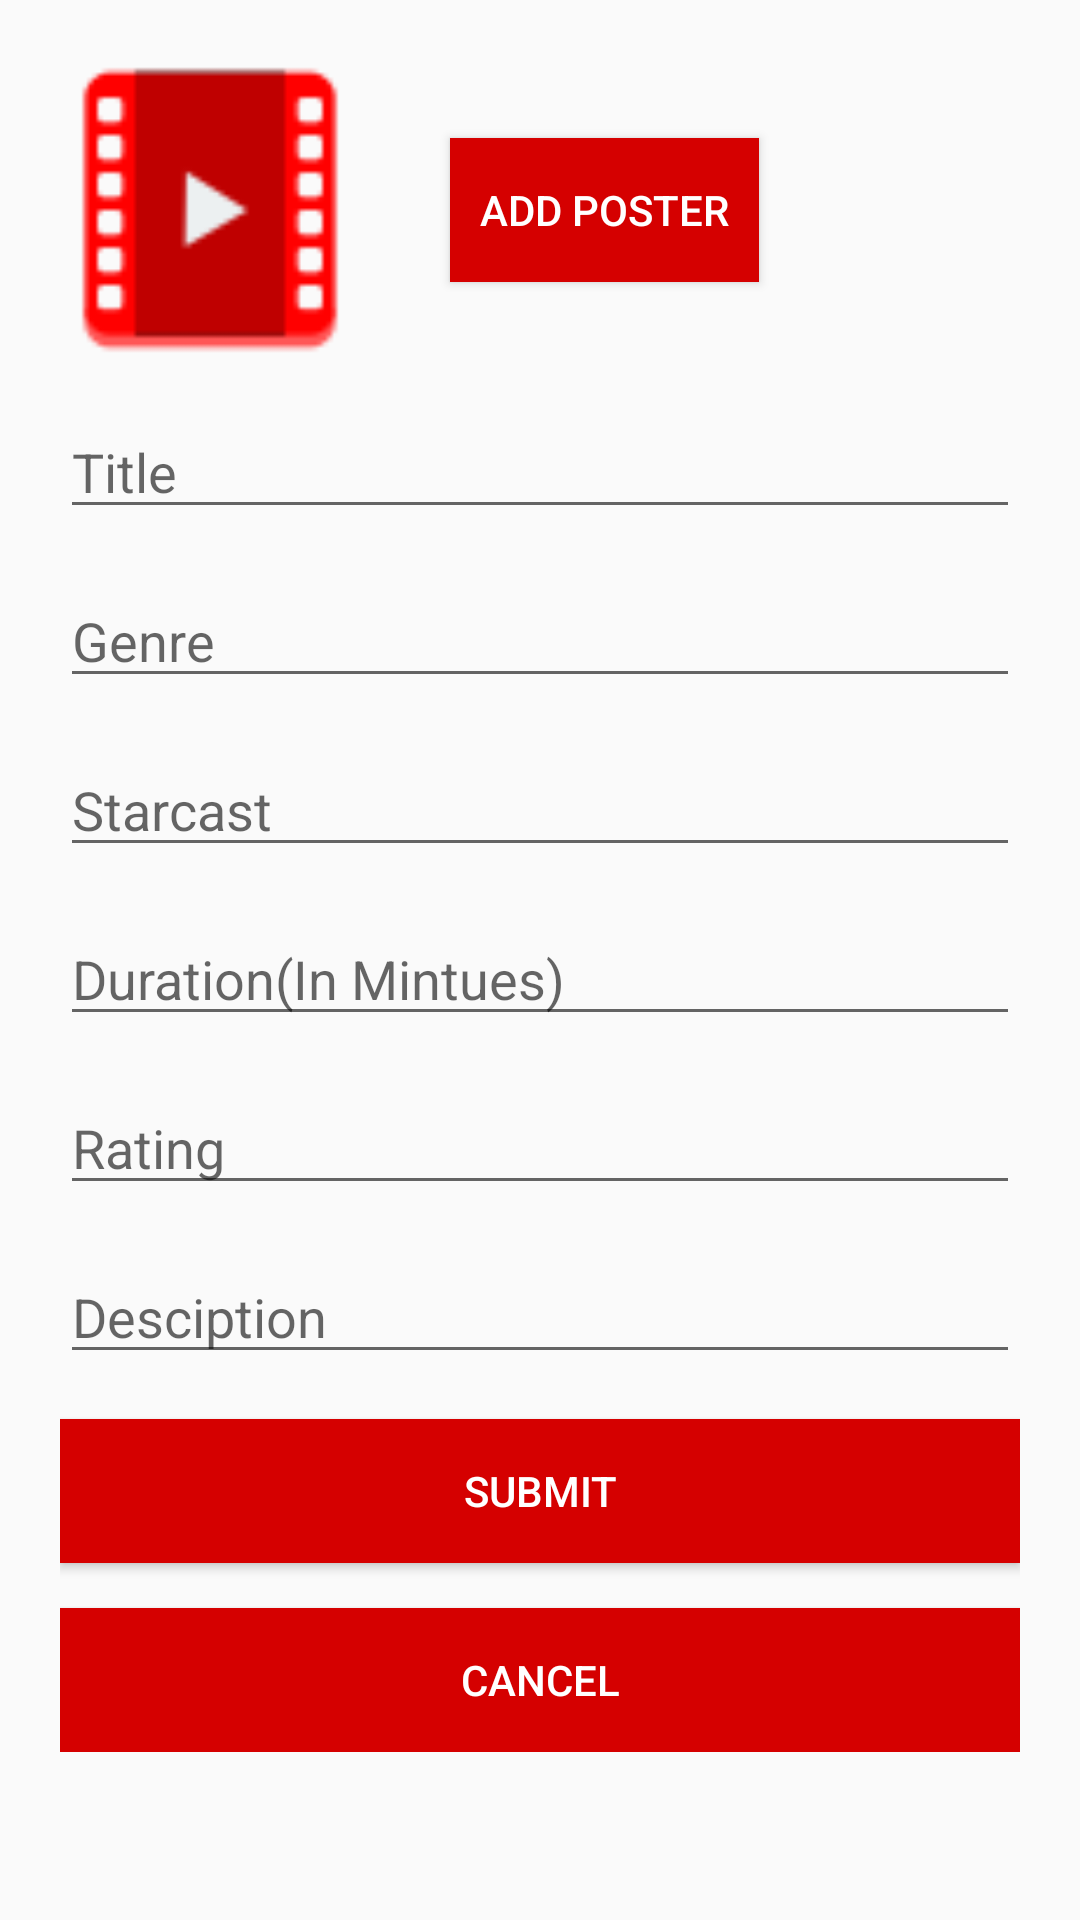

The Android layout XML behind this screen, and the referenced resources:
<!-- AndroidManifest.xml: application theme AppTheme -->
<!-- res/layout/fragment_add_new_movie.xml -->
<?xml version="1.0" encoding="utf-8"?>
<ScrollView xmlns:android="http://schemas.android.com/apk/res/android"
    xmlns:tools="http://schemas.android.com/tools"
    android:layout_width="match_parent"
    android:layout_height="match_parent"
   >

   <LinearLayout
       android:layout_width="match_parent"
       android:layout_height="match_parent"
       android:padding="@dimen/margin_20"
       android:orientation="vertical">
    <LinearLayout
        android:layout_width="match_parent"
        android:layout_height="wrap_content"
        android:orientation="horizontal">


       <ImageView
               android:id="@+id/imvPicture"
           android:layout_width="100dp"
           android:layout_height="100dp"
           android:scaleType="fitXY"
           android:src="@drawable/mov"/>
        <Button
            android:id="@+id/btnAddPoster"
            android:layout_width="wrap_content"
            android:layout_gravity="center"
            android:padding="10dp"
            android:layout_marginLeft="30dp"
            android:textColor="#ffffff"
            android:background="@color/colorPrimaryDark"
            android:layout_height="wrap_content"
            android:text="Add Poster" />
    </LinearLayout>
    <EditText
        android:id="@+id/etTitle"
        android:layout_width="match_parent"
        android:layout_height="wrap_content"
        android:singleLine="true"
        android:layout_marginTop="15dp"
        android:hint="Title"/>

       <EditText
           android:id="@+id/etGenre"
           android:layout_width="match_parent"
           android:layout_height="wrap_content"
           android:singleLine="true"
           android:layout_marginTop="15dp"
           android:hint="Genre"/>

       <EditText
           android:id="@+id/etStarcast"
           android:layout_width="match_parent"
           android:layout_height="wrap_content"
           android:singleLine="true"
           android:layout_marginTop="15dp"
           android:hint="Starcast"/>

       <EditText
           android:id="@+id/etDuration"
           android:layout_width="match_parent"
           android:singleLine="true"
           android:layout_height="wrap_content"
           android:layout_marginTop="15dp"
           android:hint="Duration(In Mintues)"
           android:inputType="number"/>
       <EditText
           android:id="@+id/etRating"
           android:layout_width="match_parent"
           android:singleLine="true"
           android:layout_height="wrap_content"
           android:layout_marginTop="15dp"
           android:hint="Rating"
           android:inputType="number"/>
       <EditText
           android:id="@+id/etDesciption"
           android:layout_width="match_parent"
           android:layout_height="wrap_content"
           android:singleLine="true"
           android:layout_marginTop="15dp"
           android:hint="Desciption"
         />

       <Button
           android:id="@+id/btnSubmit"
           android:layout_width="match_parent"
           android:layout_height="wrap_content"
           android:textColor="#ffffff"
           android:background="@color/colorPrimaryDark"
           android:layout_marginTop="15dp"
           android:text="Submit"
           />
       <Button
           android:id="@+id/btnCancel"
           android:layout_width="match_parent"
           android:layout_height="wrap_content"
           android:textColor="#ffffff"
           android:background="@color/colorPrimaryDark"
           android:layout_marginTop="15dp"
           android:text="Cancel"

           />
   </LinearLayout>

</ScrollView>
<!-- resources referenced by this layout -->
<resources>
  <color name="colorPrimaryDark">#D50000</color>
  <dimen name="margin_20">20dp</dimen>
  <!-- drawable mov: png bitmap (drawable-v24, 1155 bytes) -->
  <style name="AppTheme" parent="Theme.AppCompat.Light.DarkActionBar">
          
          <item name="colorPrimary">@color/colorPrimary</item>
          <item name="colorPrimaryDark">@color/colorPrimaryDark</item>
          <item name="colorAccent">@color/colorAccent</item>
      </style>
  <color name="colorPrimary">#EF5350</color>
  <color name="colorAccent">#D50000</color>
</resources>
